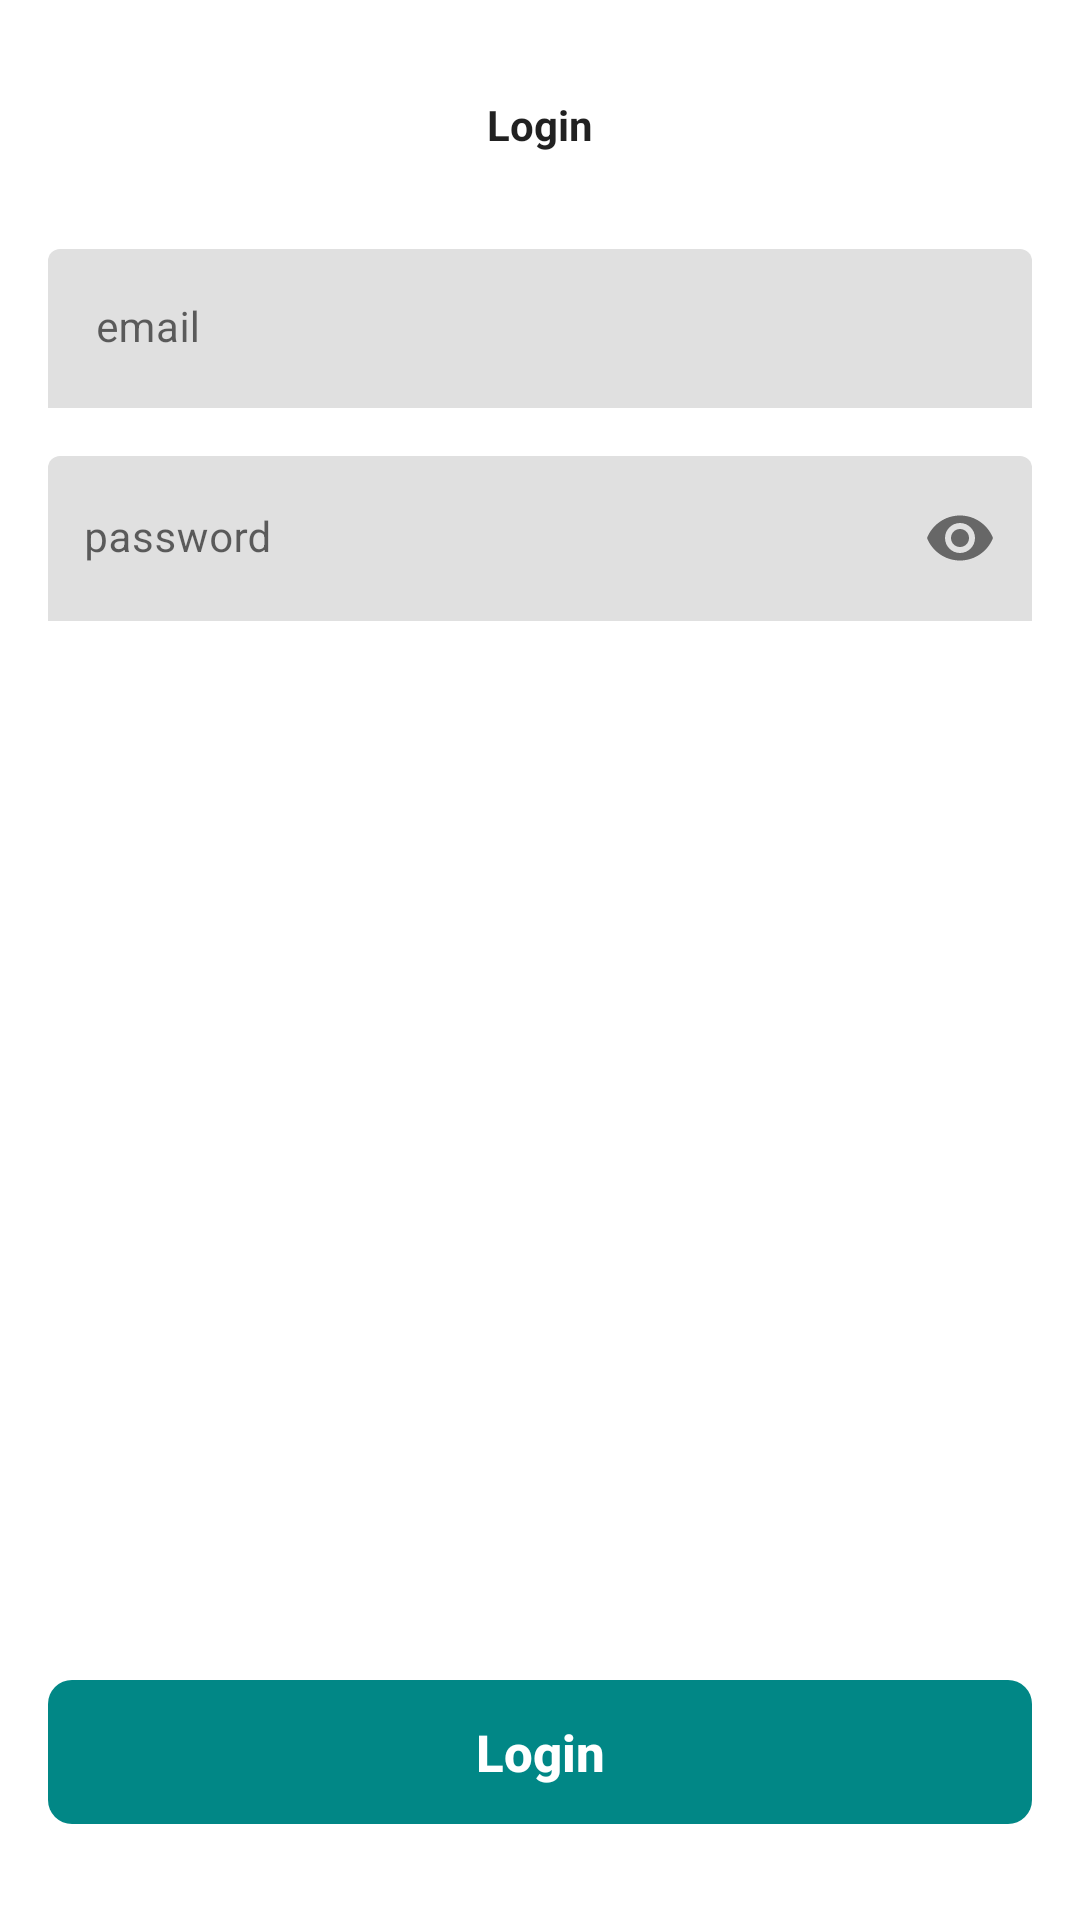

The Android layout XML behind this screen, and the referenced resources:
<!-- AndroidManifest.xml: application theme Theme.Codemobilechallengeapp -->
<!-- res/layout/activity_login.xml -->
<?xml version="1.0" encoding="utf-8"?>
<layout xmlns:android="http://schemas.android.com/apk/res/android"
    xmlns:app="http://schemas.android.com/apk/res-auto">

    <data>

        <variable
            name="viewModel"
            type="com.example.codemobilechallengeapp.presentation.main.LoginViewModel" />
    </data>

    <androidx.constraintlayout.widget.ConstraintLayout
        android:id="@+id/container_view"
        android:layout_width="match_parent"
        android:layout_height="match_parent"
        android:padding="@dimen/space_16">

        <androidx.appcompat.widget.AppCompatTextView
            android:id="@+id/tv_login_title"
            style="@style/SemiBold"
            android:layout_width="wrap_content"
            android:layout_height="wrap_content"
            android:layout_marginTop="@dimen/space_16"
            android:text="@string/login_title"
            app:layout_constraintEnd_toEndOf="parent"
            app:layout_constraintStart_toStartOf="parent"
            app:layout_constraintTop_toTopOf="parent" />

        <com.google.android.material.textfield.TextInputLayout
            android:id="@+id/box_email"
            android:layout_width="match_parent"
            android:layout_height="wrap_content"
            android:layout_marginTop="@dimen/space_32"
            android:hint="@string/login_email_hint"
            app:boxStrokeWidth="0dp"
            app:layout_constraintTop_toBottomOf="@id/tv_login_title"
            app:layout_constraintEnd_toEndOf="parent"
            app:layout_constraintStart_toStartOf="parent">

            <com.google.android.material.textfield.TextInputEditText
                android:id="@+id/et_email"
                style="@style/Regular"
                android:layout_width="match_parent"
                android:layout_height="wrap_content"
                android:inputType="textEmailAddress"
                android:maxLines="1" />

        </com.google.android.material.textfield.TextInputLayout>

        <com.google.android.material.textfield.TextInputLayout
            android:id="@+id/box_password"
            android:layout_width="match_parent"
            android:layout_height="wrap_content"
            android:layout_marginTop="@dimen/space_16"
            app:boxStrokeWidth="0dp"
            app:endIconMode="password_toggle"
            android:hint="@string/login_password_hint"
            app:layout_constraintEnd_toEndOf="parent"
            app:layout_constraintStart_toStartOf="parent"
            app:layout_constraintTop_toBottomOf="@+id/box_email">

            <com.google.android.material.textfield.TextInputEditText
                android:id="@+id/et_password"
                style="@style/Regular"
                android:layout_width="match_parent"
                android:layout_height="@dimen/edit_text_height"
                android:inputType="numberPassword"
                android:maxLines="1"
                android:digits="1234567890"
                android:paddingHorizontal="@dimen/space_12"
                android:paddingVertical="@dimen/space_16" />

        </com.google.android.material.textfield.TextInputLayout>

        <androidx.appcompat.widget.AppCompatButton
            android:id="@+id/btn_login"
            style="@style/ButtonText.Primary"
            android:layout_width="0dp"
            android:layout_height="wrap_content"
            android:layout_marginBottom="@dimen/space_16"
            android:onClick="@{() -> viewModel.requestLogin()}"
            android:text="@string/login_button"
            app:layout_constraintBottom_toBottomOf="parent"
            app:layout_constraintEnd_toEndOf="parent"
            app:layout_constraintStart_toStartOf="parent" />

        <include
            android:id="@+id/loading"
            layout="@layout/loading"
            app:layout_constraintBottom_toBottomOf="parent"
            app:layout_constraintEnd_toEndOf="parent"
            app:layout_constraintStart_toStartOf="parent"
            app:layout_constraintTop_toTopOf="parent" />

    </androidx.constraintlayout.widget.ConstraintLayout>

</layout>
<!-- res/layout/loading.xml (included above) -->
<?xml version="1.0" encoding="utf-8"?>
<FrameLayout xmlns:android="http://schemas.android.com/apk/res/android"
    android:id="@+id/root"
    android:layout_width="match_parent"
    android:layout_height="match_parent"
    android:background="#11000000"
    android:clickable="true"
    android:focusable="true"
    android:visibility="gone">

    <ProgressBar
        android:layout_width="wrap_content"
        android:layout_height="wrap_content"
        android:layout_gravity="center"
        android:elevation="@dimen/space_16"
        android:indeterminateTint="@color/grey" />

</FrameLayout>
<!-- resources referenced by this layout -->
<resources>
  <color name="grey">#ACACAC</color>
  <dimen name="edit_text_height">55dp</dimen>
  <dimen name="space_12">12dp</dimen>
  <dimen name="space_16">16dp</dimen>
  <dimen name="space_32">32dp</dimen>
  <string name="login_button">Login</string>
  <string name="login_email_hint">email</string>
  <string name="login_password_hint">password</string>
  <string name="login_title">Login</string>
  <style name="ButtonText.Primary" parent="ButtonText">
          <item name="android:background">@drawable/selector_button</item>
          <item name="android:textColor">@color/white</item>
          <item name="android:elevation">0dp</item>
      </style>
  <style name="Regular" parent="TextAppearance.AppCompat">
          <item name="android:textStyle">normal</item>
      </style>
  <style name="SemiBold" parent="TextAppearance.AppCompat">
          <item name="android:textStyle">bold</item>
      </style>
  <style name="Theme.Codemobilechallengeapp" parent="Theme.MaterialComponents.DayNight.NoActionBar">
          
          <item name="colorPrimary">@color/purple_500</item>
          <item name="colorPrimaryVariant">@color/purple_700</item>
          <item name="colorOnPrimary">@color/white</item>
          
          <item name="colorSecondary">@color/teal_200</item>
          <item name="colorSecondaryVariant">@color/teal_700</item>
          <item name="colorOnSecondary">@color/black</item>
          
          <item name="android:statusBarColor">?attr/colorPrimaryVariant</item>
          
      </style>
  <style name="ButtonText" parent="@style/Base.Widget.AppCompat.Button.Borderless">
          <item name="android:layout_height">@dimen/button_height</item>
          <item name="android:gravity">center</item>
          <item name="android:textAllCaps">false</item>
          <item name="android:textSize">@dimen/text_17</item>
          <item name="android:textColor">@color/white</item>
          <item name="android:textStyle">bold</item>
          <item name="android:foreground">?selectableItemBackground</item>
          <item name="android:elevation">0dp</item>
      </style>
  <!-- drawable selector_button (drawable) -->
  <?xml version="1.0" encoding="utf-8"?>
  <selector xmlns:android="http://schemas.android.com/apk/res/android">
      <item android:state_enabled="false">
          <shape android:shape="rectangle">
              <corners android:radius="@dimen/button_radius_8" />
              <solid android:color="@color/grey" />
          </shape>
      </item>
      <item android:state_enabled="true">
          <shape android:shape="rectangle">
              <corners android:radius="@dimen/button_radius_8" />
  
              <solid android:color="@color/teal_700" />
          </shape>
      </item>
      <item>
          <shape android:shape="rectangle">
              <corners android:radius="@dimen/button_radius_8" />
              <solid android:color="@color/teal_700" />
          </shape>
      </item>
  </selector>
  <color name="white">#FFFFFFFF</color>
  <color name="purple_500">#FF6200EE</color>
  <color name="purple_700">#FF3700B3</color>
  <color name="teal_200">#FF03DAC5</color>
  <color name="teal_700">#FF018786</color>
  <color name="black">#FF000000</color>
  <dimen name="button_height">48dp</dimen>
  <dimen name="text_17">17sp</dimen>
  <dimen name="button_radius_8">8dp</dimen>
</resources>
